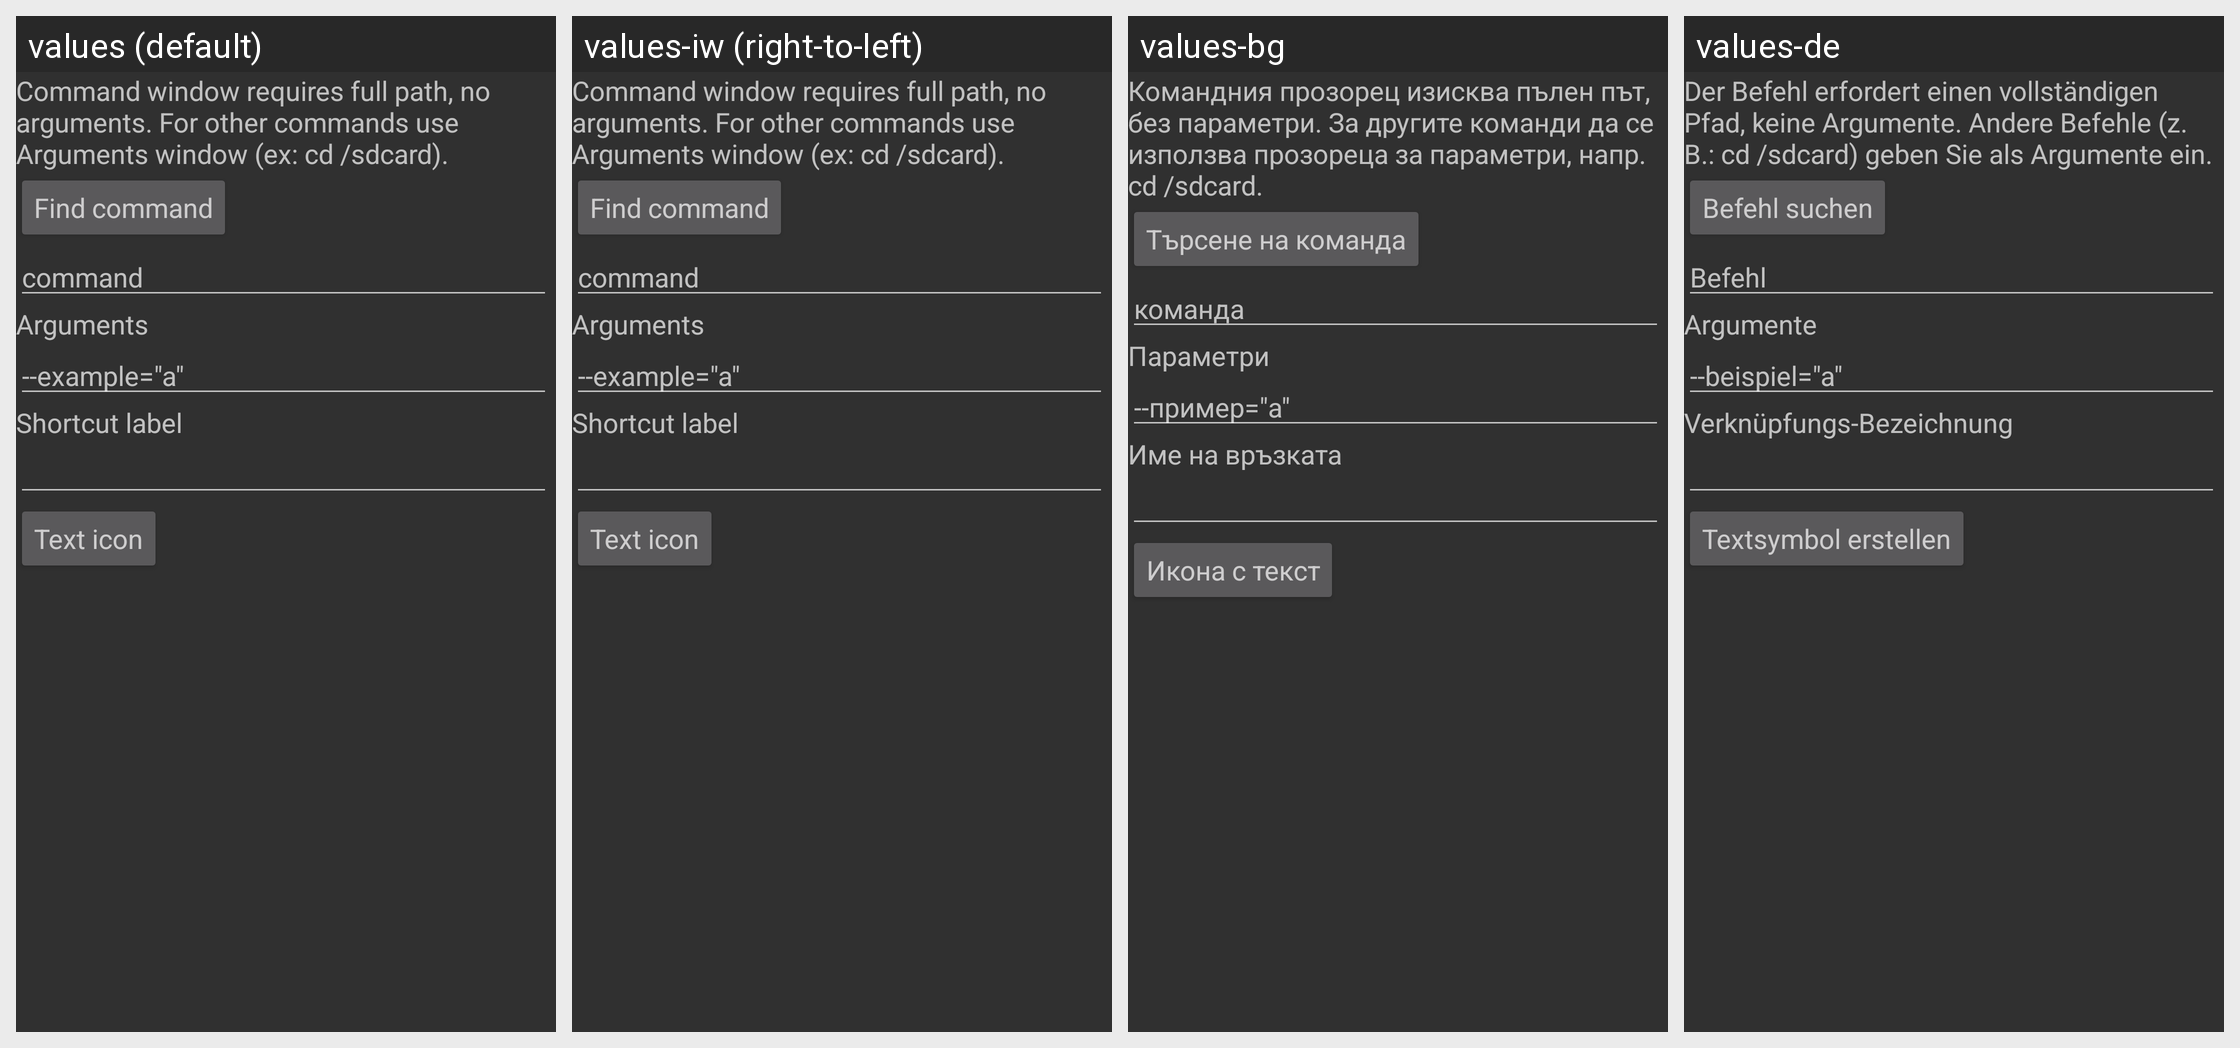

The same Android screen rendered under several of its app's locales, left to right. List the strings drawn on it with the default value and each locale's translation.
Android screen res/layout/activity_addshortcut.xml rendered under 4 locales, left to right: values (default), values-iw (right-to-left), values-bg, values-de. Device: Nexus 5 (rendered at 1080×1920; each locale shown at half size, 540×960, under a caption strip naming it); theme AppTheme.NoActionBar.
Other locales in the repository, not shown: values-en-rGB, values-es, values-fr, values-hu, values-it, values-ja, values-ka, values-ko, values-nb, values-nl, values-pl, values-pt, values-ro, values-ru, values-sk, values-sr, values-uk, values-zh-rCN.
Strings drawn on this screen, with the default value and each locale's value (text and hints the layout hard-codes, and strings that could not be matched under every locale, appear in the picture but are not listed):

addshortcut_command_window_instructions
  values: Command window requires full path, no arguments. For other commands use Arguments window (ex: cd /sdcard).
  values-iw: Command window requires full path, no arguments. For other commands use Arguments window (ex: cd /sdcard).  [not translated; the default value is used]
  values-bg: Командния прозорец изисква пълен път, без параметри. За другите команди да се използва прозореца за параметри, напр. cd /sdcard.
  values-de: Der Befehl erfordert einen vollständigen Pfad, keine Argumente. Andere Befehle (z. B.: cd /sdcard) geben Sie als Argumente ein.

addshortcut_button_find_command
  values: Find command
  values-iw: Find command  [not translated; the default value is used]
  values-bg: Търсене на команда
  values-de: Befehl suchen

addshortcut_command_hint
  values: command
  values-iw: command  [not translated; the default value is used]
  values-bg: команда
  values-de: Befehl

addshortcut_arguments_label
  values: Arguments
  values-iw: Arguments  [not translated; the default value is used]
  values-bg: Параметри
  values-de: Argumente

addshortcut_example_hint
  values: --example="a"
  values-iw: --example="a"  [not translated; the default value is used]
  values-bg: --пример="a"
  values-de: --beispiel="a"

addshortcut_shortcut_label
  values: Shortcut label
  values-iw: Shortcut label  [not translated; the default value is used]
  values-bg: Име на връзката
  values-de: Verknüpfungs-Bezeichnung

addshortcut_button_text_icon
  values: Text icon
  values-iw: Text icon  [not translated; the default value is used]
  values-bg: Икона с текст
  values-de: Textsymbol erstellen
